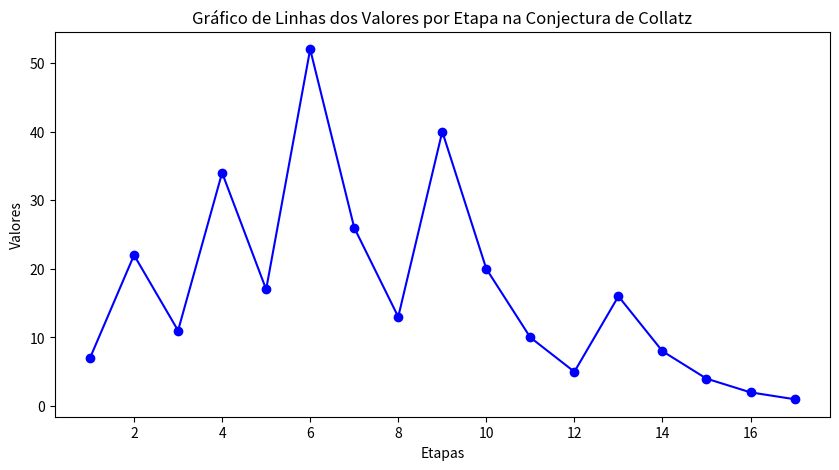
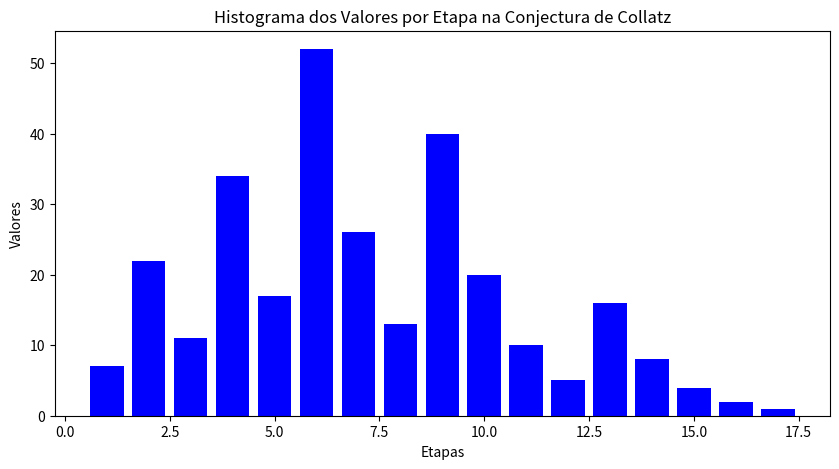
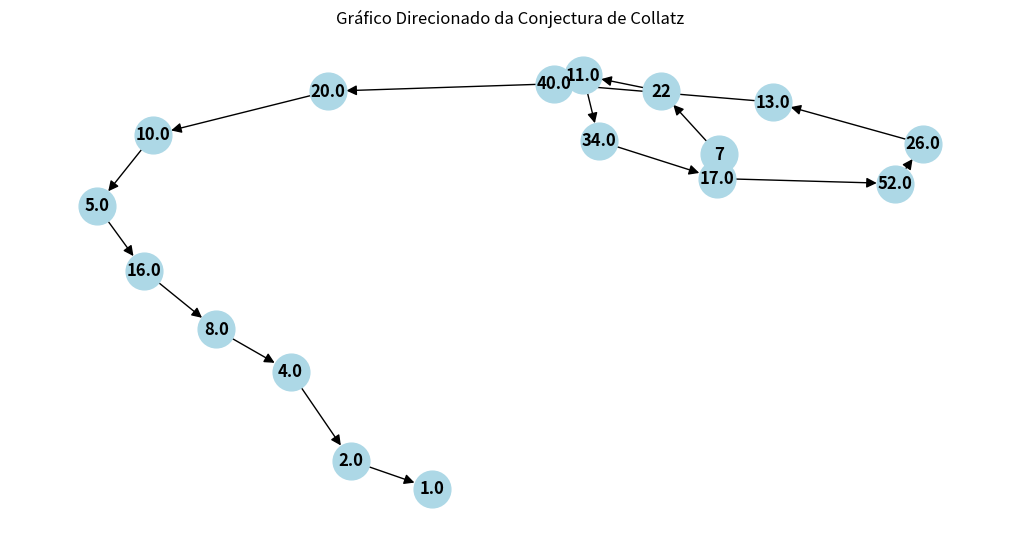

Source code (Python) for these figures, in order:
import matplotlib.pyplot as plt
import networkx as nx

def collatz_conjecture(n):
    steps = 0
    sequence = [n]

    while n != 1:
        n = n / 2 if n % 2 == 0 else (n * 3) + 1
        sequence.append(n)
        steps += 1
    
    return steps, sequence


def plot_histogram(sequence):
    steps = list(range(1, len(sequence) + 1))
    
    plt.figure(figsize=(10, 5))
    plt.bar(steps, sequence, color='blue')
    plt.xlabel('Etapas')
    plt.ylabel('Valores')
    plt.title('Histograma dos Valores por Etapa na Conjectura de Collatz')
    plt.show()

def plot_line_chart(sequence):
    steps = list(range(1, len(sequence) + 1))
    
    plt.figure(figsize=(10, 5))
    plt.plot(steps, sequence, marker='o', linestyle='-', color='blue')
    plt.xlabel('Etapas')
    plt.ylabel('Valores')
    plt.title('Gráfico de Linhas dos Valores por Etapa na Conjectura de Collatz')
    plt.show()

def plot_directed_graph(sequence):
    G = nx.DiGraph()  # Cria um gráfico direcionado

    # Adiciona nós e arestas ao gráfico
    for i in range(len(sequence) - 1):
        G.add_edge(sequence[i], sequence[i + 1])

    pos = nx.spring_layout(G)  # Define o layout dos nós
    plt.figure(figsize=(10, 5))
    nx.draw(G, pos, with_labels=True, node_size=700, node_color='lightblue', arrows=True, font_size=12, font_weight='bold', arrowstyle='-|>', arrowsize=15)
    plt.title('Gráfico Direcionado da Conjectura de Collatz')
    plt.show()


steps, sequence = collatz_conjecture(7)
print(f"Steps: {steps}")
print(f"Sequence: {sequence}")
plot_line_chart(sequence)
plot_histogram(sequence)
plot_directed_graph(sequence)
